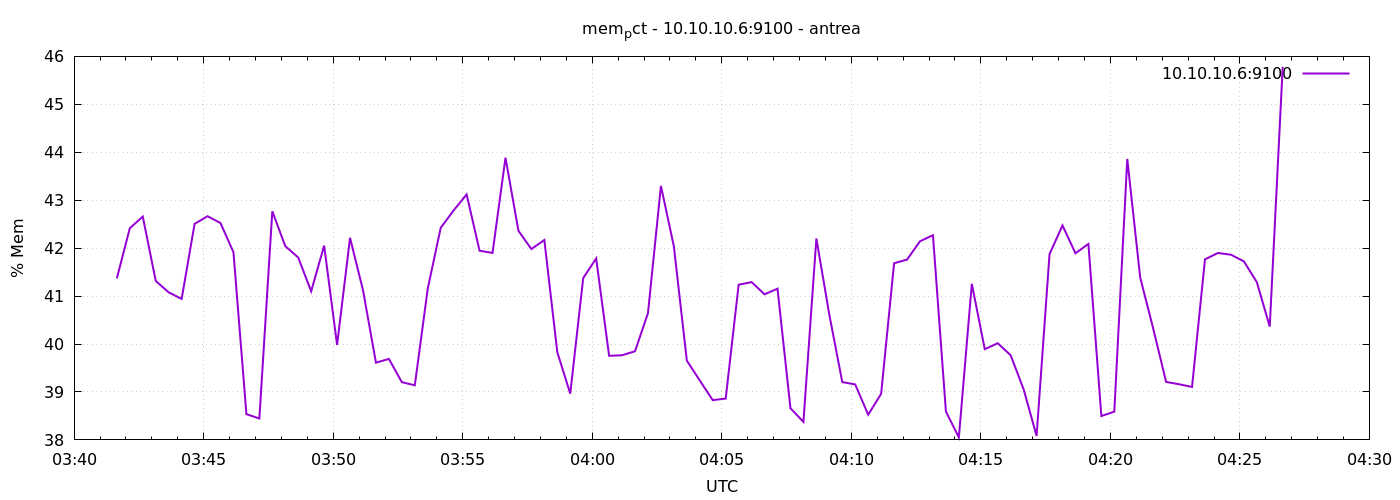

The table this chart was drawn from, first rows:
1777174899	41.37137841086489
1777174929	42.42
1777174959	42.66
1777174989	41.32
1777175019	41.08
1777175049	40.94
1777175079	42.51
1777175109	42.67
1777175139	42.52
1777175169	41.91
1777175199	38.54
1777175229	38.45
1777175259	42.77
1777175289	42.04
1777175319	41.8
1777175349	41.1
1777175379	42.05
1777175409	39.98
1777175439	42.22
1777175469	41.12
1777175499	39.61
1777175529	39.69
1777175559	39.2
1777175589	39.14
1777175619	41.16
1777175649	42.42
1777175679	42.79
1777175709	43.12
1777175739	41.95
1777175769	41.9
1777175799	43.89
1777175829	42.36
1777175859	41.98
1777175889	42.17
1777175919	39.83
1777175949	38.97
1777175979	41.38
1777176009	41.79
1777176039	39.75
1777176069	39.77
1777176099	39.85
1777176129	40.65
1777176159	43.3
1777176189	42.04
1777176219	39.65
1777176249	39.24
1777176279	38.83
1777176309	38.86
1777176339	41.24
1777176369	41.29
1777176399	41.04
1777176429	41.15
1777176459	38.66
1777176489	38.38
1777176519	42.2
1777176549	40.61
1777176579	39.21
1777176609	39.16
1777176639	38.53
1777176669	38.96
1777176699	41.68
... 30 more rows
